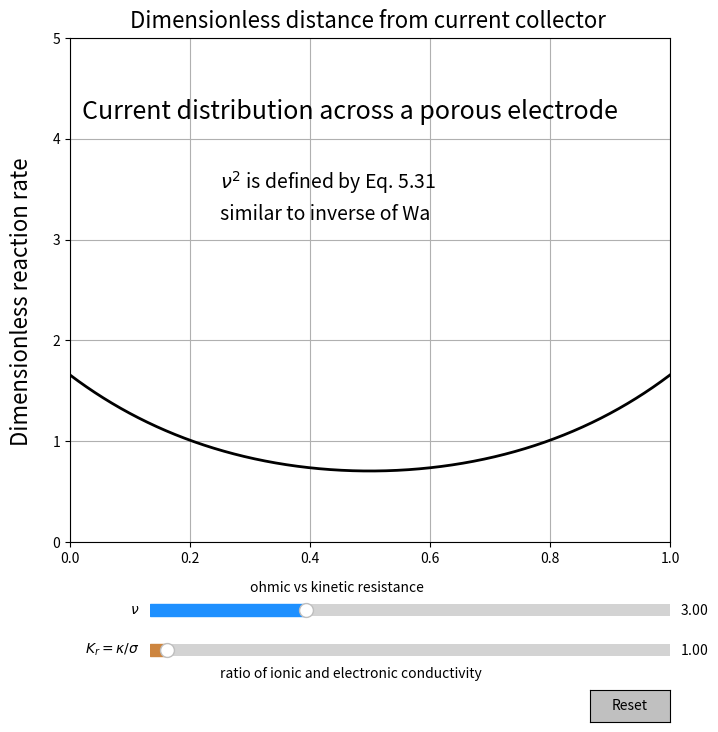

This figure's Python source:
"""
In this example, a slider is used to choose the ratio of the ionic and electronic
conductivity as well as the Wa for a porous electrode with linear kinetics."""

import numpy as np
import matplotlib.pyplot as plt
from matplotlib.widgets import Slider, Button

fig, ax = plt.subplots(figsize=(8, 8))
plt.subplots_adjust(left=0.15, bottom=0.25)
ax.text(0.25, 3.5, r'$\nu^2$ is defined by Eq. 5.31', fontsize=14)
ax.text(0.25, 3.2, 'similar to inverse of Wa', fontsize=14)
ax.text(0.02, 4.2, 'Current distribution across a porous electrode', fontsize=18)
ax.text(-0.1, 1.0, 'Dimensionless reaction rate', fontsize=16, rotation=90)
ax.text(0.1, 5.1, 'Dimensionless distance from current collector', fontsize=16)
plt.xlim(0.0,1.0)
plt.ylim(0.0,5.0)
plt.grid(True)
t = np.arange(0.0, 1.0, 0.0001)#dimensionless distance from current collector
Kr0 = 1.000
nu0 = 3.000
delta_x = 0.001

s = (nu0*np.cosh(nu0*t) + nu0*Kr0*np.cosh(nu0*(t-1.000)))/((1.000+Kr0)*np.sinh(nu0))
l, = plt.plot(t, s, lw=2, color='k')

axnu = plt.axes([0.25, 0.15, 0.65, 0.03], facecolor='aliceblue')
axKr = plt.axes([0.25, 0.10, 0.65, 0.03], facecolor='linen')
ax.text(0.25, -1.35, 'ratio of ionic and electronic conductivity', fontsize=10)
ax.text(0.30, -0.5, 'ohmic vs kinetic resistance', fontsize=10)

sKr = Slider(axKr, r'$K_r = \kappa/ \sigma$', 0.01, 30.0, valinit=Kr0, color='peru', valstep=delta_x)
snu = Slider(axnu, r'$\nu$', 0.01, 10.0, valinit=nu0, color='dodgerblue')

def update(val):
    nu = snu.val
    Kr = sKr.val
    l.set_ydata((nu*np.cosh(nu*t) + nu*Kr*np.cosh(nu*(t-1.000)))/((1.000+Kr)*np.sinh(nu)))
    fig.canvas.draw_idle()

sKr.on_changed(update)
snu.on_changed(update)

resetax = plt.axes([0.8, 0.025, 0.1, 0.04])
button = Button(resetax, 'Reset', color='silver', hovercolor='0.975')

def reset(event):
    sKr.reset()
    snu.reset()
button.on_clicked(reset)
    
plt.show()
